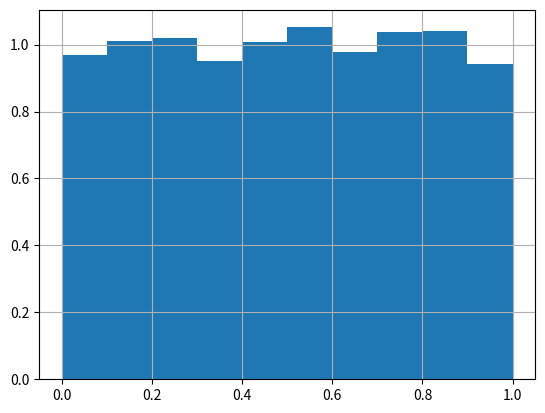

The script that saved this image:
#Question 1
import matplotlib.pyplot as plt
import numpy as np
'''von neumann algorithm
 X_i+1 ={ X_i * a + c} n mod(m)        LCG   X_i  Seed'''


a = 230659
c = 9761320
m = 497656
n = 10000
x = 345   #seed
r = []
num = []

for i in range (n):
    x = (a*(x) + c )%m
    r.append(x/(m-1))
    num.append(i)
#print(r)
plt.hist( r,density=True, bins=10 )
plt.grid()

plt.show()

